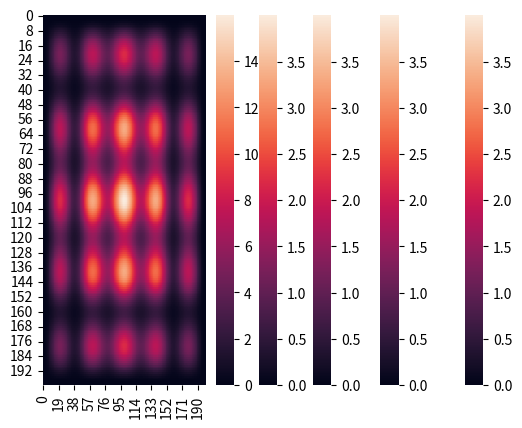

Source code (Python):
import numpy as np
import scipy.sparse as sps
import seaborn as sns
import matplotlib.pyplot as plt

def u_klm(kk,ll,xx,yy):#,zz):
    a_klm=np.sqrt(4)

    lambda_klm=np.pi**2*(kk**2+ll**2)#+mm**2)
    z_klm=8*a_klm/(np.pi**2*kk*ll*lambda_klm)
    return a_klm**2*np.sin(np.pi*kk*xx)**2*np.sin(np.pi*ll*yy)**2#*np.sin(np.pi*mm*zz)**2

N=200

Nx=N
Ny=N
Nz=N

R=5

x=np.linspace(0,1,Nx)
y=np.linspace(0,1,Ny)
#z=np.linspace(0,1,Nz)

k=2*np.linspace(0,R//2,R//2)+1
l=2*np.linspace(0,R//2,R//2)+1
#m=2*np.linspace(0,R//2,R//2)+1

kk,ll,xx,yy=np.meshgrid(k,l,x,y)

print(kk.shape,xx.shape)
u_klm_func=u_klm(kk,ll,xx,yy)#,zz)


for i,dim_1_slice in enumerate(u_klm_func):
    print(i)
    for k,dim_3_slice in enumerate(dim_1_slice):
        print(i,k)
        print(dim_3_slice.shape)
        print(np.sum(dim_3_slice)/200**2)
        sns.heatmap(dim_3_slice)
        plt.show()

u_h=np.sum(u_klm_func,(0,1))

sns.heatmap(u_h)
plt.show()